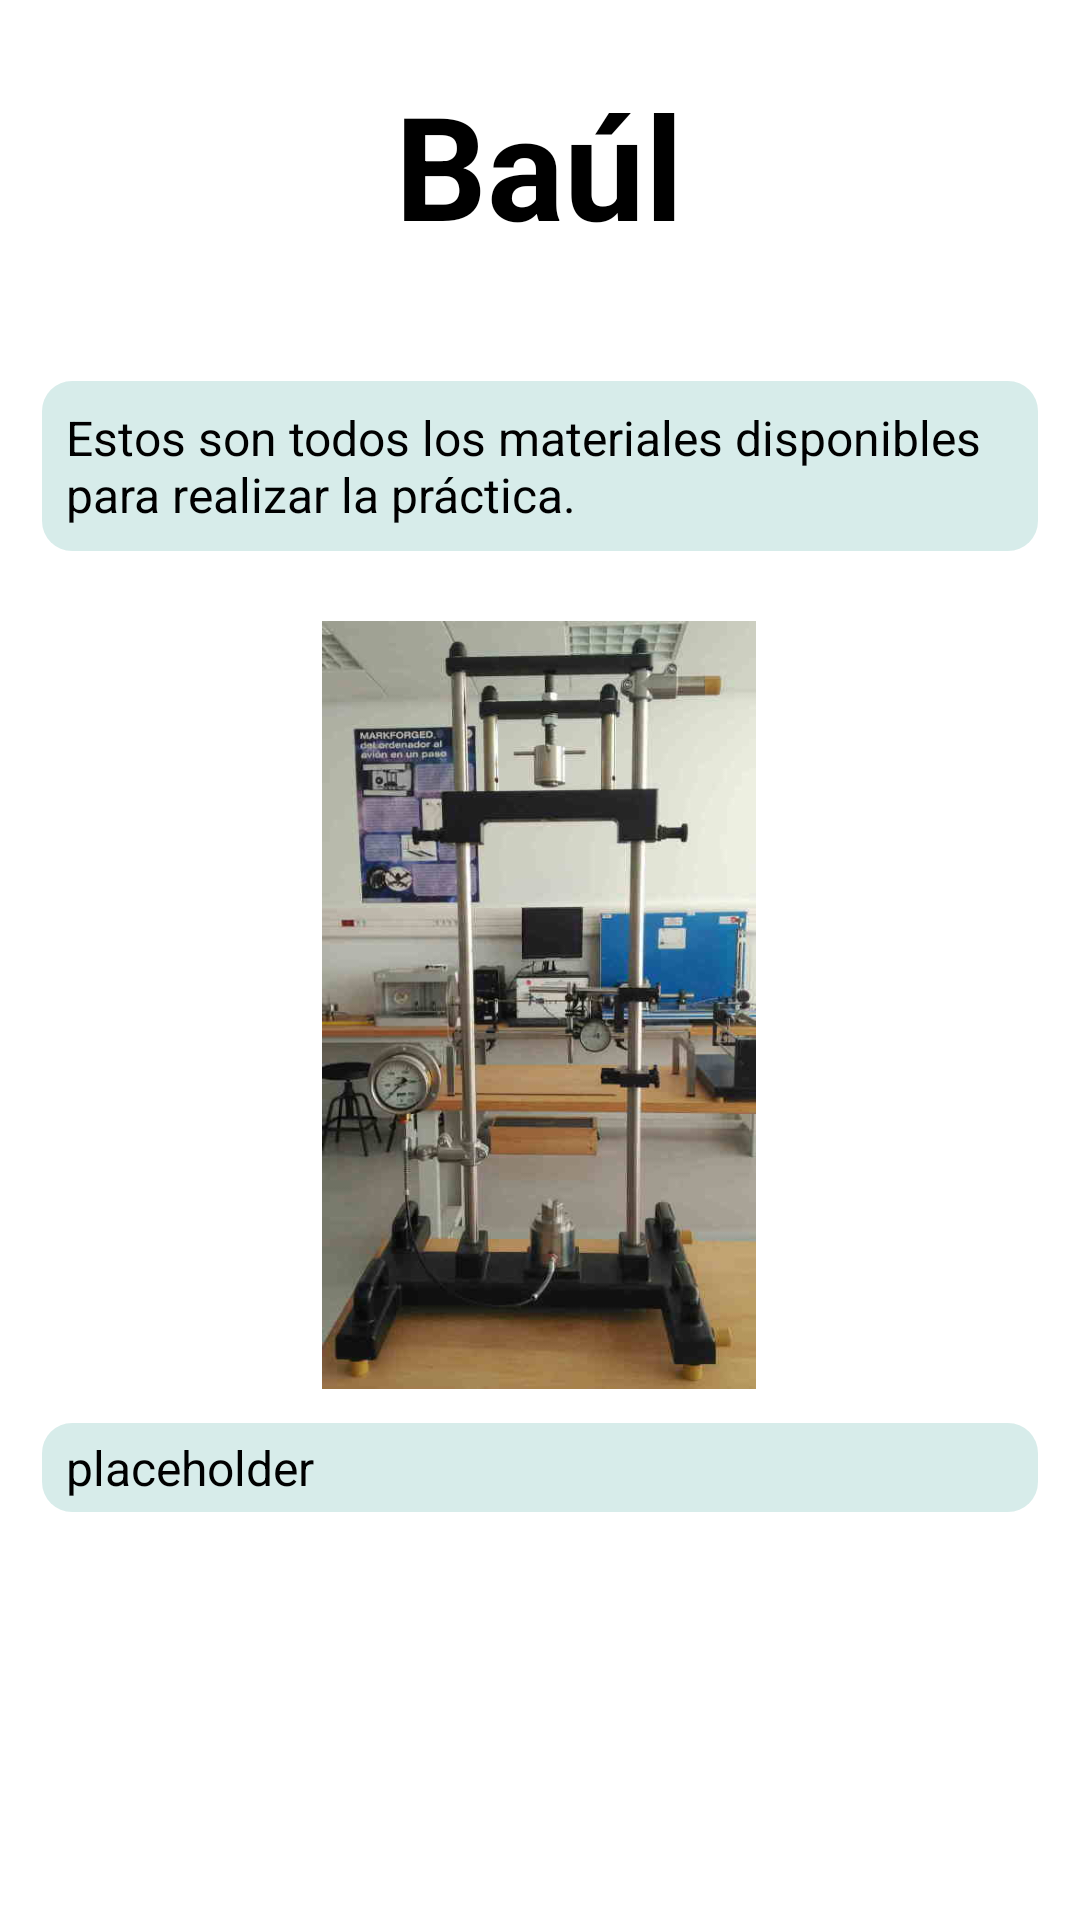

Layout XML and referenced resources for this Android screen:
<!-- AndroidManifest.xml: application theme Theme.Manual_lab -->
<!-- res/layout/chest_fragment.xml -->
<?xml version="1.0" encoding="utf-8"?>
<layout xmlns:android="http://schemas.android.com/apk/res/android"
    xmlns:app="http://schemas.android.com/apk/res-auto"
    xmlns:tools="http://schemas.android.com/tools"
    tools:context=".screens.chest.ChestFragment">

    <data>

        <variable
            name="chestViewModel"
            type="uca.esi.manual.screens.chest.ChestViewModel" />
    </data>

    <ScrollView
        android:layout_width="match_parent"
        android:layout_height="match_parent"
        android:fillViewport="true">

        <androidx.constraintlayout.widget.ConstraintLayout
            android:layout_width="match_parent"
            android:layout_height="wrap_content">

            <TextView
                android:id="@+id/tituloBaul"
                android:layout_width="wrap_content"
                android:layout_height="wrap_content"
                android:layout_gravity="center_horizontal"
                android:layout_margin="10dp"
                android:text="@string/baul"
                android:textColor="@android:color/black"
                android:textSize="48sp"
                android:textStyle="bold"
                app:layout_constraintBottom_toBottomOf="parent"
                app:layout_constraintEnd_toEndOf="parent"
                app:layout_constraintHorizontal_bias="0.498"
                app:layout_constraintStart_toStartOf="parent"
                app:layout_constraintTop_toTopOf="parent"
                app:layout_constraintVertical_bias="0.023" />

            <TextView
                android:id="@+id/textoBaulIntro"
                android:layout_width="match_parent"
                android:layout_height="wrap_content"
                android:layout_gravity="center_horizontal"
                android:layout_marginHorizontal="14dp"
                android:layout_marginTop="40dp"
                android:background="?attr/textView_background"
                android:padding="8dp"
                android:text="@string/manual_materiales_intro"
                android:textColor="@android:color/black"
                android:textSize="16sp"
                app:layout_constraintBottom_toBottomOf="parent"
                app:layout_constraintEnd_toEndOf="parent"
                app:layout_constraintHorizontal_bias="0.428"
                app:layout_constraintStart_toStartOf="parent"
                app:layout_constraintTop_toBottomOf="@+id/tituloBaul"
                app:layout_constraintVertical_bias="0.0" />

            <ImageView
                android:id="@+id/imagenBaul"
                android:layout_width="0dp"
                android:layout_height="0dp"
                android:layout_gravity="center_horizontal"
                android:layout_margin="8dp"
                android:layout_marginTop="16dp"
                android:src="@drawable/portico_pandeo_small"
                app:layout_constraintBottom_toBottomOf="parent"
                app:layout_constraintEnd_toEndOf="parent"
                app:layout_constraintHeight_percent="0.4"
                app:layout_constraintHorizontal_bias="0.495"
                app:layout_constraintStart_toStartOf="parent"
                app:layout_constraintTop_toBottomOf="@+id/textoBaulIntro"
                app:layout_constraintVertical_bias="0.084"
                app:layout_constraintWidth_percent="0.70"
                tools:ignore="ContentDescription" />

            <TextView
                android:id="@+id/textoBaul"
                android:layout_width="match_parent"
                android:layout_height="wrap_content"
                android:layout_gravity="center_horizontal"
                android:layout_marginHorizontal="14dp"
                android:background="?attr/textView_background"
                android:paddingHorizontal="8dp"
                android:paddingVertical="4dp"
                android:text="@string/placeholder"
                android:textColor="@android:color/black"
                android:textSize="16sp"
                app:layout_constraintBottom_toBottomOf="parent"
                app:layout_constraintEnd_toEndOf="parent"
                app:layout_constraintHorizontal_bias="0.571"
                app:layout_constraintStart_toStartOf="parent"
                app:layout_constraintTop_toBottomOf="@+id/imagenBaul"
                app:layout_constraintVertical_bias="0.076" />

            <Button
                android:id="@+id/button_chest"
                style="@style/Widget.MaterialComponents.Button"
                android:layout_width="wrap_content"
                android:layout_height="wrap_content"
                android:layout_gravity="center_horizontal"
                android:onClick="@{()->chestViewModel.onButtonPressed()}"
                android:text="@string/boton_continuar"
                android:textSize="20sp"
                app:layout_constraintBottom_toBottomOf="parent"
                app:layout_constraintEnd_toEndOf="parent"
                app:layout_constraintHorizontal_bias="0.497"
                app:layout_constraintStart_toStartOf="parent"
                app:layout_constraintTop_toBottomOf="@+id/textoBaul"
                app:layout_constraintVertical_bias="0.212" />
        </androidx.constraintlayout.widget.ConstraintLayout>
    </ScrollView>
</layout>
<!-- resources referenced by this layout -->
<resources>
  <!-- drawable portico_pandeo_small: jpg bitmap (drawable-nodpi, 28247 bytes) -->
  <string name="baul">Baúl</string>
  <string name="boton_continuar">Continuar</string>
  <string name="manual_materiales_intro">Estos son todos los materiales disponibles para realizar la práctica.</string>
  <string name="placeholder">placeholder</string>
  <style name="Theme.Manual_lab" parent="Theme.MaterialComponents.DayNight.NoActionBar">
          
          <item name="colorPrimary">@color/primary</item>
          <item name="colorPrimaryVariant">@color/primary_dark</item>
          <item name="colorOnPrimary">@color/white</item>
          
          <item name="colorSecondary">@color/secondary</item>
          <item name="colorSecondaryVariant">@color/secondary_dark</item>
          <item name="colorOnSecondary">@color/accent</item>
          
          <item name="android:statusBarColor" tools:targetApi="l">?attr/colorPrimaryVariant</item>
          
          <item name="textView_background">@drawable/back</item>
      </style>
  <color name="primary">#FF008577</color>
  <color name="primary_dark">#FF00655c</color>
  <color name="white">#FFFFFF</color>
  <color name="secondary">#FFF5B000</color>
  <color name="secondary_dark">#FFb88400</color>
  <color name="accent">#FFCCCCCC</color>
  <!-- drawable back (drawable-v24) -->
  <shape xmlns:android="http://schemas.android.com/apk/res/android"
      android:shape="rectangle">
      <solid android:color="@color/primary20P" />
      <corners android:radius="10dp" />
  </shape>
  <color name="primary20P">#28008577</color>
</resources>
